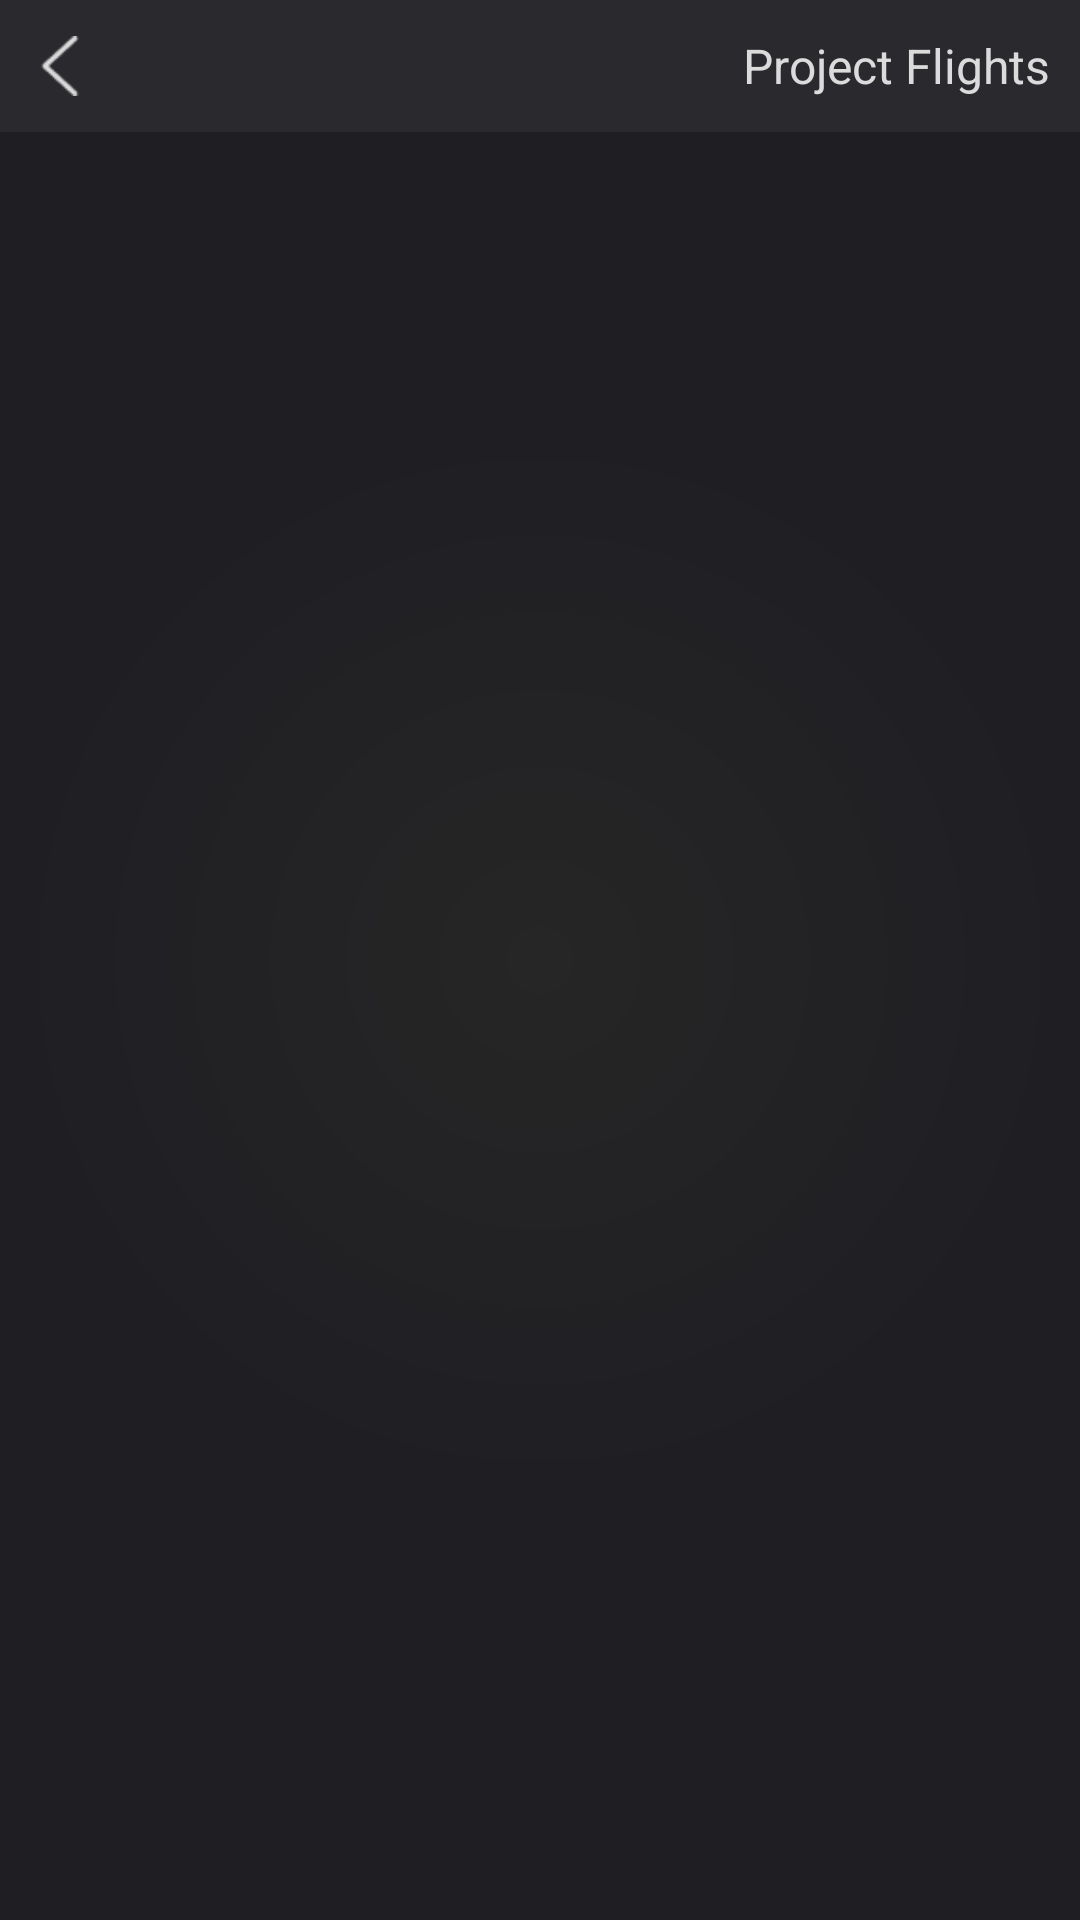

This screen was rendered from an Android layout file. Write that file and the resources it references.
<!-- AndroidManifest.xml: application theme Theme.EagleEyeAndroid -->
<!-- res/layout/dialog_flight_selection.xml -->
<?xml version="1.0" encoding="utf-8"?>
<LinearLayout xmlns:android="http://schemas.android.com/apk/res/android"
    xmlns:app="http://schemas.android.com/apk/res-auto"
    android:layout_width="match_parent"
    android:layout_height="wrap_content"
    android:orientation="vertical"
    android:background="@drawable/secondary_gradient_background">

    <RelativeLayout
        android:layout_width="match_parent"
        android:background="@color/header"
        android:layout_height="44dp">

        <ImageView
            android:id="@+id/backBtn"
            android:layout_width="40dp"
            android:layout_height="match_parent"
            android:src="@drawable/back"
            android:padding="10dp"
            android:layout_centerVertical="true"
            app:tint="@color/text_primary" />

        <TextView
            android:id="@+id/titleText"
            android:layout_width="wrap_content"
            android:layout_height="match_parent"
            android:text="Project Flights"
            android:textColor="@color/text_primary"
            android:textSize="16dp"
            android:layout_alignParentRight="true"
            android:gravity="center"
            android:layout_marginRight="10dp"/>

    </RelativeLayout>

    
    <androidx.recyclerview.widget.RecyclerView
        android:id="@+id/flightRecyclerView"
        android:padding="10dp"
        android:layout_width="match_parent"
        android:layout_height="wrap_content"
        android:maxHeight="300dp"
        android:clipToPadding="false" />

</LinearLayout>
<!-- resources referenced by this layout -->
<resources>
  <color name="header">#2A2A2E</color>
  <color name="text_primary">#DBDBDC</color>
  <!-- drawable back: png bitmap (drawable, 342 bytes) -->
  <!-- drawable secondary_gradient_background (drawable) -->
  <?xml version="1.0" encoding="utf-8"?>
  <shape xmlns:android="http://schemas.android.com/apk/res/android"
      android:shape="rectangle">
      <gradient
          android:type="radial"
          android:centerX="0.5"
          android:centerY="0.5"
          android:gradientRadius="50%"
          android:startColor="@color/secondary_background1"
          android:endColor="@color/secondary_background2" />
  </shape>
  <style name="Theme.EagleEyeAndroid" parent="Theme.Material3.Dark.NoActionBar">
          <item name="android:statusBarColor">@android:color/transparent</item>
          <item name="android:navigationBarColor">@android:color/transparent</item>
          <item name="android:windowLightStatusBar">false</item>
          <item name="android:windowLightNavigationBar">false</item>
  
          
          <item name="colorPrimary">@color/primary1</item>
          <item name="colorOnPrimary">@color/white</item>
          <item name="colorPrimaryContainer">@color/primary2</item>
          <item name="colorOnPrimaryContainer">@color/white</item>
  
          <item name="colorSecondary">@color/secondary1</item>
          <item name="colorOnSecondary">@color/white</item>
          <item name="colorSecondaryContainer">@color/secondary2</item>
          <item name="colorOnSecondaryContainer">@color/white</item>
  
          <item name="colorSurface">@color/background1</item>
          <item name="colorOnSurface">@color/text_primary</item>
          <item name="colorSurfaceVariant">@color/background2</item>
          <item name="colorOnSurfaceVariant">@color/text_primary</item>
  
          <item name="android:colorBackground">@color/background_color</item>
          <item name="colorOnBackground">@color/text_primary</item>
  
          
          <item name="materialButtonStyle">@style/Widget.App.Button</item>
      </style>
  <color name="secondary_background1">#262626</color>
  <color name="secondary_background2">#1F1E23</color>
  <color name="primary1">#1DA0FF</color>
  <color name="white">#FFFFFF</color>
  <color name="primary2">#0084FF</color>
  <color name="secondary1">#454545</color>
  <color name="secondary2">#393939</color>
  <color name="background1">#262626</color>
  <color name="background2">#1F1E23</color>
  <color name="background_color">#141416</color>
  <style name="Widget.App.Button" parent="Widget.Material3.Button">
          <item name="backgroundTint">@null</item> 
          <item name="android:textColor">@color/white</item>
      </style>
</resources>
